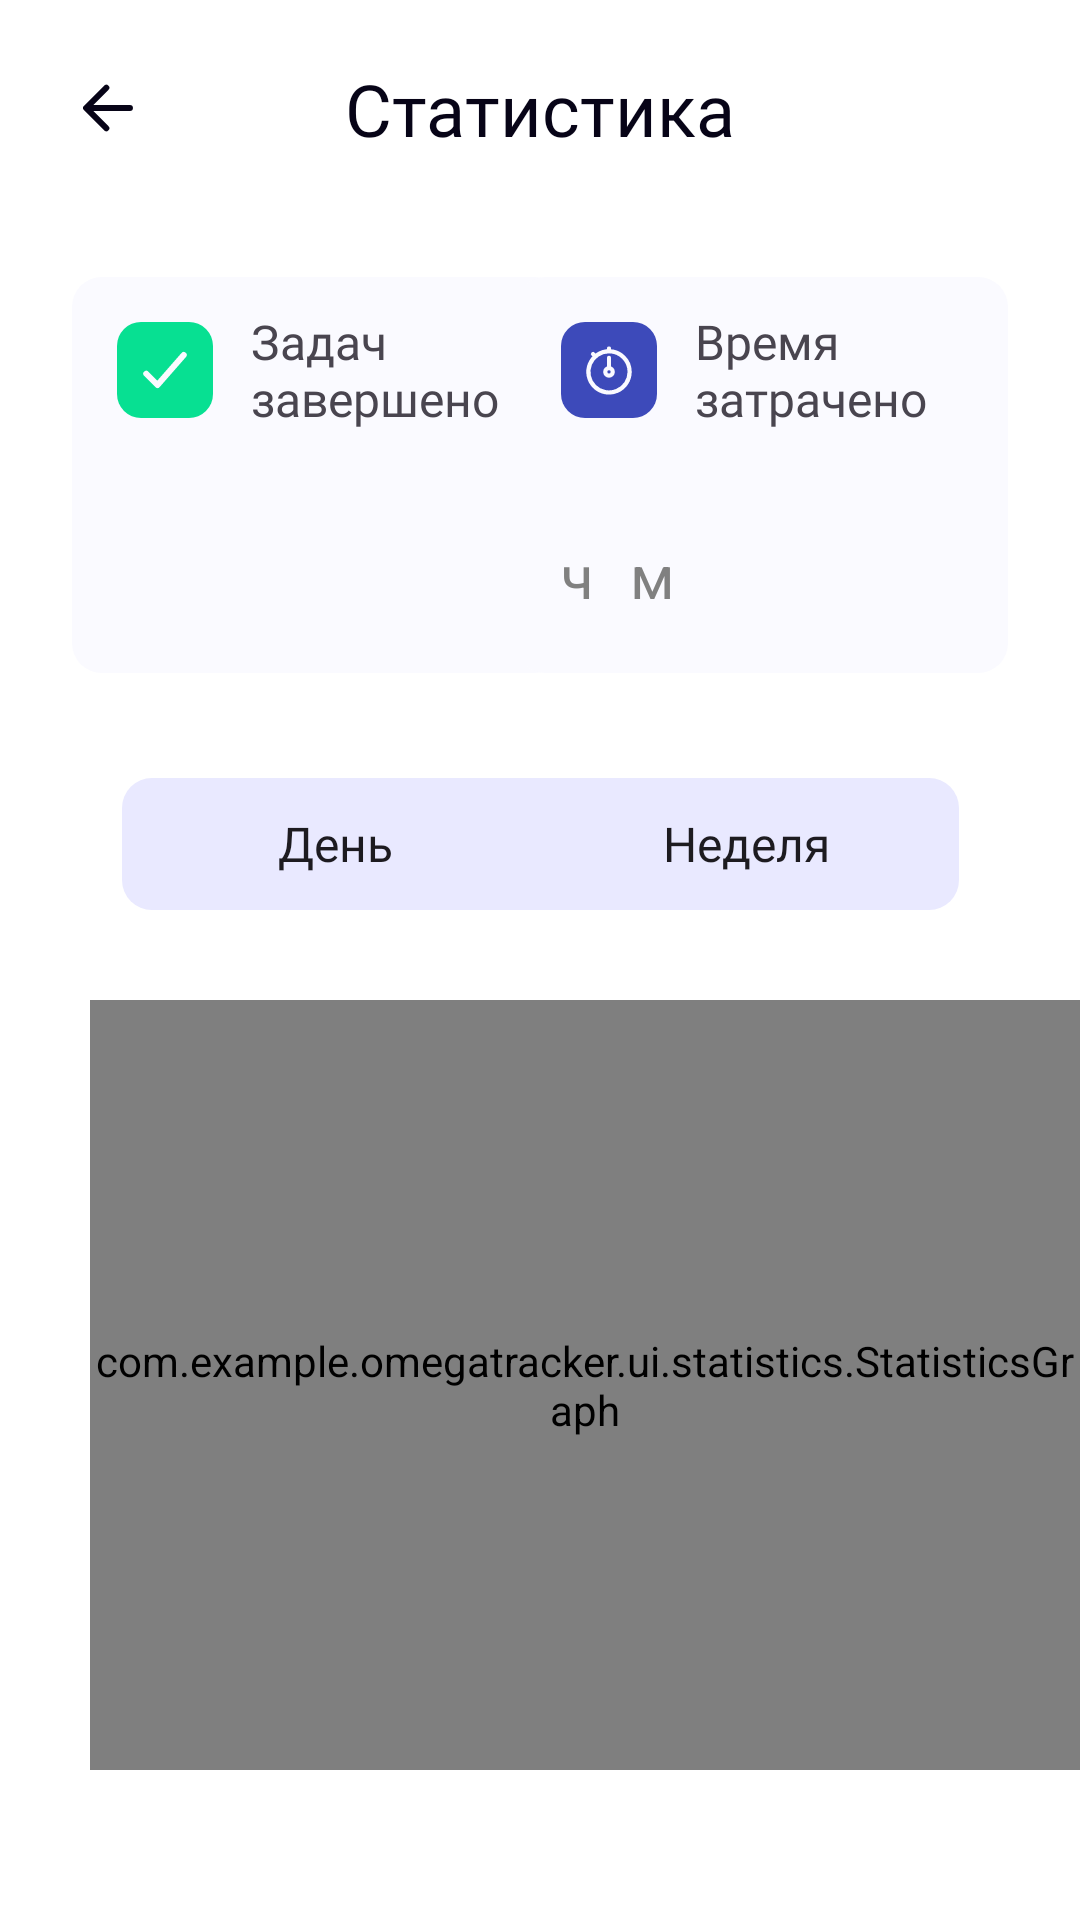

Android layout source for this screen:
<!-- AndroidManifest.xml: application theme Theme.MyApplication -->
<!-- res/layout/statistics_fragment.xml -->
<?xml version="1.0" encoding="utf-8"?>
<androidx.constraintlayout.widget.ConstraintLayout xmlns:android="http://schemas.android.com/apk/res/android"
    xmlns:app="http://schemas.android.com/apk/res-auto"
    android:layout_width="match_parent"
    android:layout_height="match_parent"
    android:background="@color/white">

    <ImageView
        android:id="@+id/back_button"
        android:layout_width="wrap_content"
        android:layout_height="wrap_content"
        android:layout_marginStart="24dp"
        android:layout_marginTop="24dp"
        android:src="@drawable/arrow_back"
        app:layout_constraintStart_toStartOf="parent"
        app:layout_constraintTop_toTopOf="parent" />

    <TextView
        android:id="@+id/textView2"
        android:layout_width="wrap_content"
        android:layout_height="wrap_content"
        android:fontFamily="@font/rubik_medium"
        android:text="@string/statistics"
        android:textColor="#070417"
        android:textSize="24sp"
        app:layout_constraintBottom_toBottomOf="@+id/back_button"
        app:layout_constraintEnd_toEndOf="parent"
        app:layout_constraintStart_toStartOf="parent"
        app:layout_constraintTop_toTopOf="@+id/back_button" />


    <androidx.constraintlayout.widget.ConstraintLayout
        android:id="@+id/constraintLayout3"
        android:layout_width="164dp"
        android:layout_height="132dp"
        android:layout_marginStart="24dp"
        android:layout_marginTop="40dp"
        android:background="@drawable/background_statistics_data"
        app:layout_constraintStart_toStartOf="parent"
        app:layout_constraintTop_toBottomOf="@+id/textView2">

        <ImageView
            android:id="@+id/imageView4"
            android:layout_width="wrap_content"
            android:layout_height="wrap_content"
            android:layout_marginStart="15dp"
            android:layout_marginTop="15dp"
            android:src="@drawable/complete_view"
            app:layout_constraintStart_toStartOf="parent"
            app:layout_constraintTop_toTopOf="parent" />

        <TextView
            android:layout_width="wrap_content"
            android:layout_height="wrap_content"
            android:layout_marginStart="12dp"
            android:layout_marginEnd="16dp"
            android:fontFamily="@font/rubik"
            android:maxWidth="88dp"
            android:text="@string/tasks_completed"
            android:textSize="16sp"
            app:layout_constraintBottom_toBottomOf="@+id/imageView4"
            app:layout_constraintEnd_toEndOf="parent"
            app:layout_constraintStart_toEndOf="@+id/imageView4"
            app:layout_constraintTop_toTopOf="@+id/imageView4" />

        <TextView
            android:id="@+id/tasks_count"
            android:layout_width="wrap_content"
            android:layout_height="wrap_content"
            android:layout_marginTop="20dp"
            android:fontFamily="@font/rubik_medium"
            android:textSize="28sp"
            app:layout_constraintBottom_toBottomOf="parent"
            app:layout_constraintStart_toStartOf="@+id/imageView4"
            app:layout_constraintTop_toBottomOf="@+id/imageView4" />

    </androidx.constraintlayout.widget.ConstraintLayout>

    <androidx.constraintlayout.widget.ConstraintLayout
        android:id="@+id/constraintLayout8"
        android:layout_width="164dp"
        android:layout_height="132dp"

        android:layout_marginTop="40dp"
        android:layout_marginEnd="24dp"
        android:background="@drawable/background_statistics_data"
        app:layout_constraintBottom_toBottomOf="@+id/constraintLayout3"
        app:layout_constraintEnd_toEndOf="parent"
        app:layout_constraintTop_toBottomOf="@+id/textView2">

        <ImageView
            android:id="@+id/time_completed"
            android:layout_width="wrap_content"
            android:layout_height="wrap_content"
            android:layout_marginStart="15dp"
            android:layout_marginTop="15dp"
            android:src="@drawable/statistics_time_completed"
            app:layout_constraintStart_toStartOf="parent"
            app:layout_constraintTop_toTopOf="parent" />

        <TextView
            android:layout_width="wrap_content"
            android:layout_height="wrap_content"
            android:layout_marginStart="12dp"
            android:layout_marginEnd="16dp"
            android:fontFamily="@font/rubik"
            android:maxWidth="88dp"
            android:text="@string/time_spent"
            android:textSize="16sp"
            app:layout_constraintBottom_toBottomOf="@+id/time_completed"
            app:layout_constraintEnd_toEndOf="parent"
            app:layout_constraintStart_toEndOf="@+id/time_completed"
            app:layout_constraintTop_toTopOf="@+id/time_completed" />

        <TextView
            android:id="@+id/hours"
            android:layout_width="wrap_content"
            android:layout_height="wrap_content"
            android:layout_marginTop="20dp"
            android:fontFamily="@font/rubik_medium"
            android:textSize="32sp"
            android:text=""
            android:textColor="@color/light_black"
            app:layout_constraintBottom_toBottomOf="parent"
            app:layout_constraintStart_toStartOf="@+id/time_completed"
            app:layout_constraintTop_toBottomOf="@+id/time_completed" />

        <TextView
            android:id="@+id/hours_text"
            android:layout_width="wrap_content"
            android:layout_height="wrap_content"
            android:text="ч"
            android:textColor="@color/gray"
            android:textSize="20sp"
            app:layout_constraintBottom_toBottomOf="@+id/hours"
            app:layout_constraintStart_toEndOf="@+id/hours"
            app:layout_constraintTop_toTopOf="@+id/hours" />


        <TextView
            android:id="@+id/minutes"
            android:layout_width="wrap_content"
            android:layout_height="wrap_content"
            android:layout_marginStart="12dp"
            android:fontFamily="@font/rubik_medium"
            android:text=""
            android:textColor="@color/light_black"
            android:textSize="32sp"
            app:layout_constraintBottom_toBottomOf="@+id/hours"
            app:layout_constraintStart_toEndOf="@+id/hours_text"
            app:layout_constraintTop_toTopOf="@+id/hours" />


        <TextView
            android:id="@+id/minutes_text"
            android:layout_width="wrap_content"
            android:layout_height="wrap_content"
            android:text="м"
            android:textColor="@color/gray"
            android:textSize="20sp"
            app:layout_constraintBottom_toBottomOf="@+id/hours_text"
            app:layout_constraintStart_toEndOf="@+id/minutes"
            app:layout_constraintTop_toTopOf="@+id/hours_text"
            app:layout_constraintVertical_bias="1.0" />


    </androidx.constraintlayout.widget.ConstraintLayout>

    <androidx.constraintlayout.widget.ConstraintLayout
        android:id="@+id/constraintLayout5"
        android:layout_width="279dp"
        android:layout_height="44dp"
        android:layout_marginTop="35dp"
        android:background="@drawable/background_statistics_choice"
        app:layout_constraintEnd_toEndOf="parent"
        app:layout_constraintStart_toStartOf="parent"
        app:layout_constraintTop_toBottomOf="@+id/constraintLayout8">

        <androidx.appcompat.widget.AppCompatButton
            android:id="@+id/day"
            android:layout_width="132dp"
            android:layout_height="0dp"
            android:layout_marginStart="5dp"
            android:layout_marginTop="5dp"
            android:layout_marginBottom="5dp"
            android:background="@android:color/transparent"
            android:fontFamily="@font/rubik"
            android:outlineSpotShadowColor="@color/white"
            android:text="@string/day"
            android:textAllCaps="false"
            android:textSize="16sp"
            app:layout_constraintBottom_toBottomOf="parent"
            app:layout_constraintStart_toStartOf="parent"
            app:layout_constraintTop_toTopOf="parent" />

        <androidx.appcompat.widget.AppCompatButton
            android:id="@+id/week"
            android:layout_width="132dp"
            android:layout_height="0dp"
            android:layout_marginTop="5dp"
            android:layout_marginEnd="5dp"
            android:layout_marginBottom="5dp"
            android:background="@android:color/transparent"
            android:fontFamily="@font/rubik"
            android:outlineSpotShadowColor="@color/white"
            android:text="@string/week"
            android:textAllCaps="false"
            android:textSize="16sp"
            app:layout_constraintBottom_toBottomOf="parent"
            app:layout_constraintEnd_toEndOf="parent"
            app:layout_constraintTop_toTopOf="parent" />


    </androidx.constraintlayout.widget.ConstraintLayout>


        <com.example.omegatracker.ui.statistics.StatisticsGraph
            android:id="@+id/statistic_graph"
            android:layout_width="0dp"
            android:layout_height="0dp"
            android:layout_marginStart="30dp"
            android:layout_marginTop="30dp"
            android:layout_marginBottom="50dp"
            app:layout_constraintBottom_toBottomOf="parent"
            app:layout_constraintEnd_toEndOf="parent"
            app:layout_constraintHorizontal_bias="0.0"
            app:layout_constraintStart_toStartOf="parent"
            app:layout_constraintTop_toBottomOf="@+id/constraintLayout5"
            app:layout_constraintVertical_bias="0.0" />


</androidx.constraintlayout.widget.ConstraintLayout>
<!-- resources referenced by this layout -->
<resources>
  <color name="gray">#808080</color>
  <color name="light_black">#070417</color>
  <color name="white">#FFFFFFFF</color>
  <!-- drawable arrow_back (drawable) -->
  <vector xmlns:android="http://schemas.android.com/apk/res/android"
      android:width="24dp"
      android:height="24dp"
      android:viewportWidth="24"
      android:viewportHeight="24">
    <path
        android:pathData="M11.438,18.75L4.688,12L11.438,5.25"
        android:strokeLineJoin="round"
        android:strokeWidth="2"
        android:fillColor="#00000000"
        android:strokeColor="#070417"
        android:strokeLineCap="round"/>
    <path
        android:pathData="M5.625,12L19.313,12"
        android:strokeLineJoin="round"
        android:strokeWidth="2"
        android:fillColor="#00000000"
        android:strokeColor="#070417"
        android:strokeLineCap="round"/>
  </vector>
  <!-- drawable background_statistics_choice (drawable) -->
  <?xml version="1.0" encoding="utf-8"?>
  <shape xmlns:android="http://schemas.android.com/apk/res/android">
      <corners android:radius="10dp" />
      <solid android:color="@color/backround_circular" />
  </shape>
  <!-- drawable background_statistics_data (drawable) -->
  <?xml version="1.0" encoding="utf-8"?>
  <shape xmlns:android="http://schemas.android.com/apk/res/android">
      <corners android:radius="10dp" />
      <solid android:color="@color/dark_white" />
  </shape>
  <!-- drawable complete_view (drawable) -->
  <vector xmlns:android="http://schemas.android.com/apk/res/android"
      android:width="32dp"
      android:height="32dp"
      android:viewportWidth="32"
      android:viewportHeight="32">
    <path
        android:pathData="M0,0h32v32h-32z"
        android:fillColor="#E5E5E5"/>
    <group>
      <clip-path
          android:pathData="M-32,-148h375v812h-375z"/>
      <path
          android:pathData="M-32,-148h375v812h-375z"
          android:fillColor="#ffffff"/>
      <path
          android:pathData="M0,-16L132,-16A16,16 0,0 1,148 0L148,100A16,16 0,0 1,132 116L0,116A16,16 0,0 1,-16 100L-16,0A16,16 0,0 1,0 -16z"
          android:fillColor="#FAFAFF"/>
      <path
          android:pathData="M8,0L24,0A8,8 0,0 1,32 8L32,24A8,8 0,0 1,24 32L8,32A8,8 0,0 1,0 24L0,8A8,8 0,0 1,8 0z"
          android:fillColor="#07E092"/>
      <path
          android:pathData="M22.25,11L13.5,21L9.75,17.25"
          android:strokeLineJoin="round"
          android:strokeWidth="2"
          android:fillColor="#00000000"
          android:strokeColor="#FAFAFF"
          android:strokeLineCap="round"/>
    </group>
  </vector>
  <!-- drawable statistics_time_completed: vector/xml drawable (drawable, 2422 chars, omitted) -->
  <string name="day">День</string>
  <string name="statistics">Статистика</string>
  <string name="tasks_completed">Задач завершено</string>
  <string name="time_spent">Время затрачено</string>
  <string name="week">Неделя</string>
  <style name="Theme.MyApplication" parent="Base.Theme.MyApplication" />
  <color name="backround_circular">#E9E9FF</color>
  <color name="dark_white">#FAFAFF</color>
  <style name="Base.Theme.MyApplication" parent="Theme.Material3.DayNight.NoActionBar">
          
          
      </style>
</resources>
